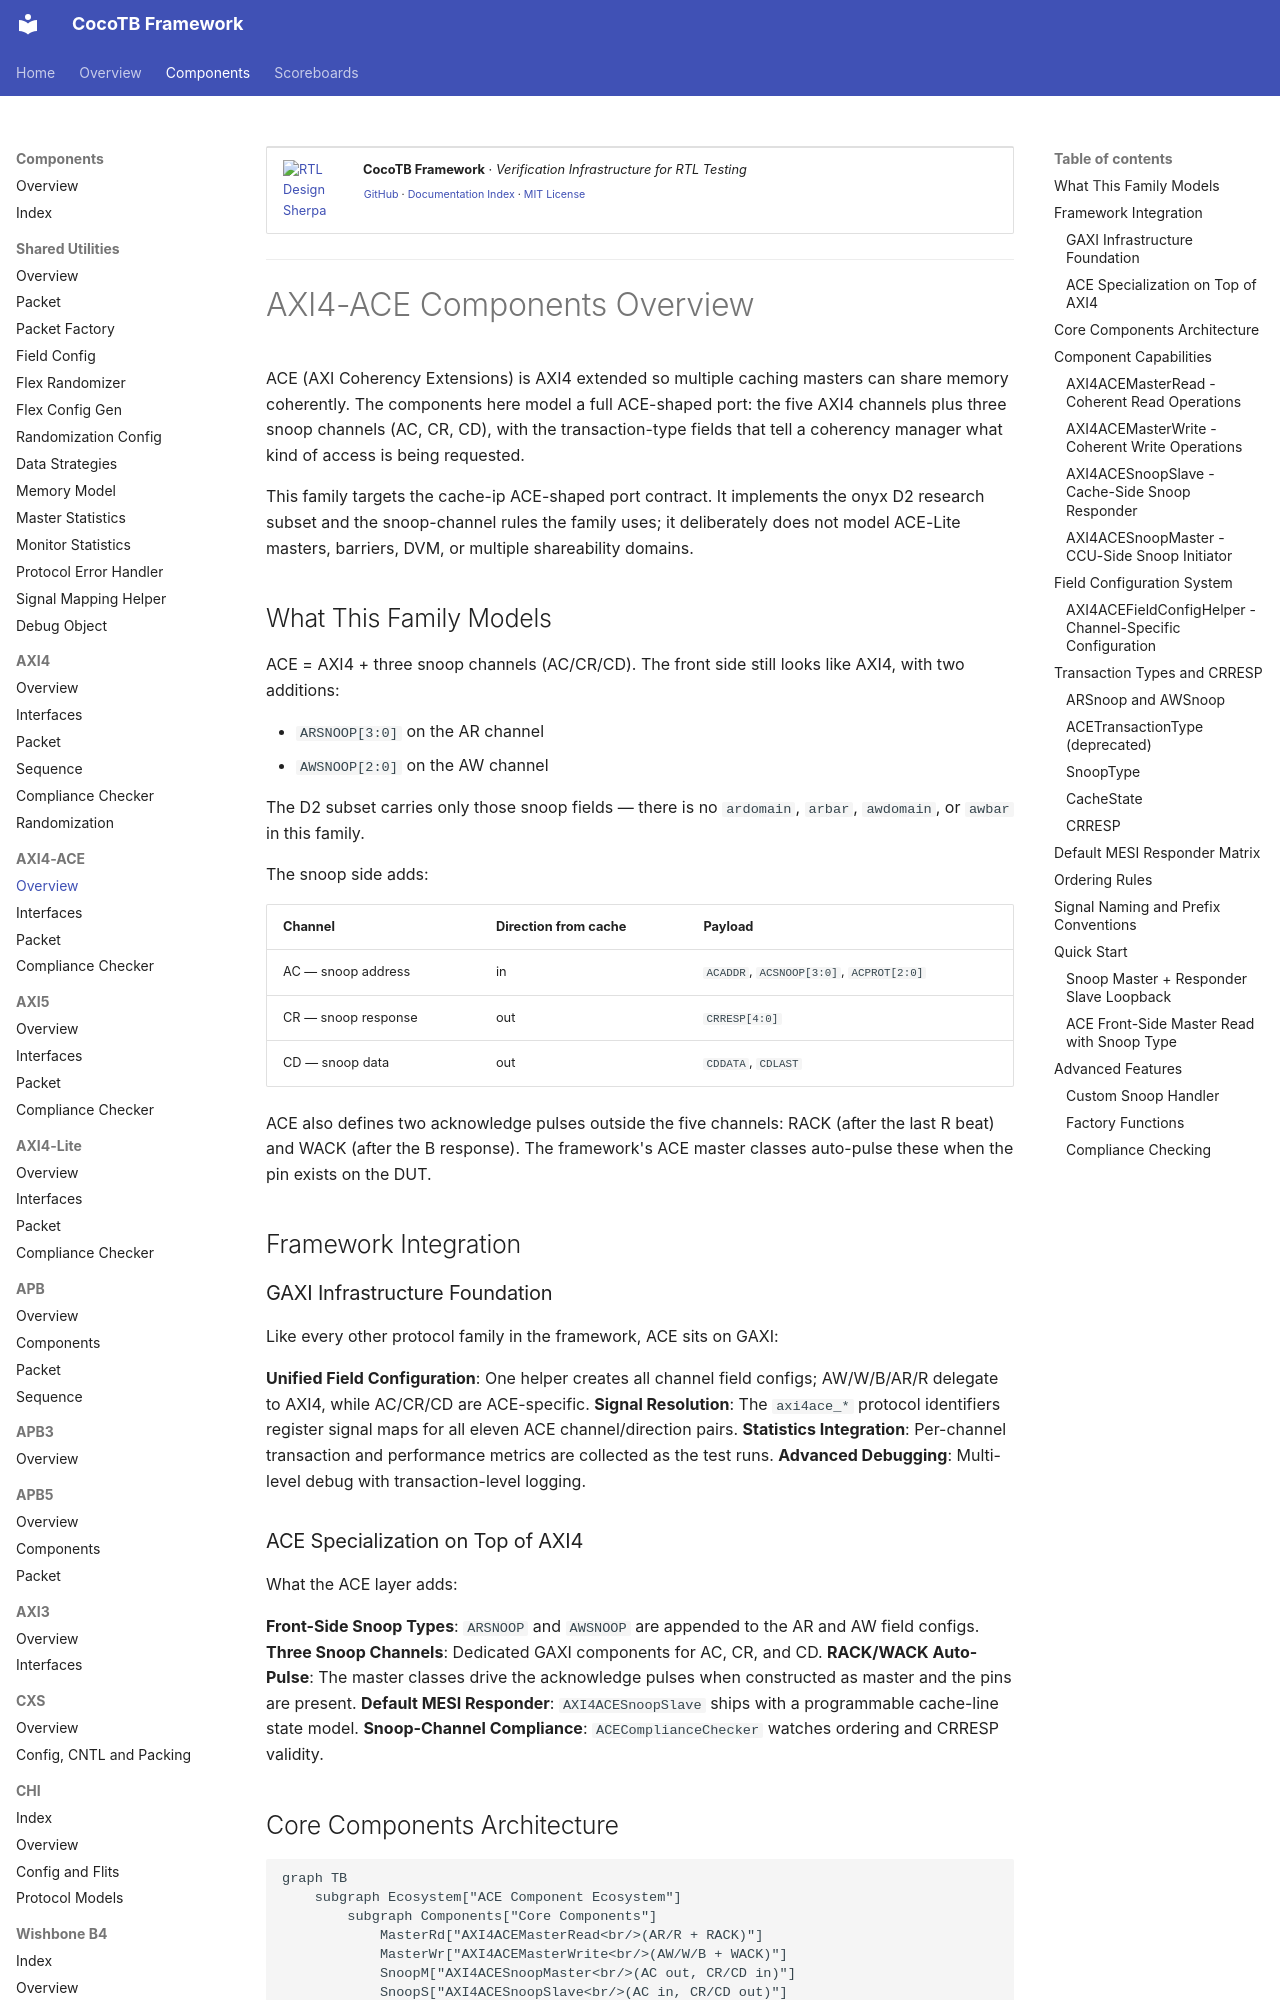

repository: sean-galloway/RTLDesignSherpa-DV · page: components/ace/components_ace_overview/index.html · generator: mkdocs

<!-- RTL Design Sherpa Documentation Header -->
<table>
<tr>
<td width="80">
  <a href="https://github.com/sean-galloway/RTLDesignSherpa-DV">
    <img src="https://raw.githubusercontent.com/sean-galloway/RTLDesignSherpa/main/docs/logos/Logo_200px.png" alt="RTL Design Sherpa" width="70">
  </a>
</td>
<td>
  <strong>CocoTB Framework</strong> · <em>Verification Infrastructure for RTL Testing</em><br>
  <sub>
    <a href="https://github.com/sean-galloway/RTLDesignSherpa-DV">GitHub</a> ·
    <a href="https://github.com/sean-galloway/RTLDesignSherpa/blob/main/docs/DOCUMENTATION_INDEX.md">Documentation Index</a> ·
    <a href="https://github.com/sean-galloway/RTLDesignSherpa/blob/main/LICENSE">MIT License</a>
  </sub>
</td>
</tr>
</table>

---

<!-- End Header -->

# AXI4-ACE Components Overview

ACE (AXI Coherency Extensions) is AXI4 extended so multiple caching masters can share memory coherently. The components here model a full ACE-shaped port: the five AXI4 channels plus three snoop channels (AC, CR, CD), with the transaction-type fields that tell a coherency manager what kind of access is being requested.

This family targets the cache-ip ACE-shaped port contract. It implements the onyx D2 research subset and the snoop-channel rules the family uses; it deliberately does not model ACE-Lite masters, barriers, DVM, or multiple shareability domains.

## What This Family Models

ACE = AXI4 + three snoop channels (AC/CR/CD). The front side still looks like AXI4, with two additions:

- `ARSNOOP[3:0]` on the AR channel
- `AWSNOOP[2:0]` on the AW channel

The D2 subset carries only those snoop fields — there is no `ardomain`, `arbar`, `awdomain`, or `awbar` in this family.

The snoop side adds:

| Channel | Direction from cache | Payload |
|---------|----------------------|---------|
| AC — snoop address | in | `ACADDR`, `ACSNOOP[3:0]`, `ACPROT[2:0]` |
| CR — snoop response | out | `CRRESP[4:0]` |
| CD — snoop data | out | `CDDATA`, `CDLAST` |

ACE also defines two acknowledge pulses outside the five channels: RACK (after the last R beat) and WACK (after the B response). The framework's ACE master classes auto-pulse these when the pin exists on the DUT.

## Framework Integration

### GAXI Infrastructure Foundation

Like every other protocol family in the framework, ACE sits on GAXI:

**Unified Field Configuration**: One helper creates all channel field configs; AW/W/B/AR/R delegate to AXI4, while AC/CR/CD are ACE-specific.
**Signal Resolution**: The `axi4ace_*` protocol identifiers register signal maps for all eleven ACE channel/direction pairs.
**Statistics Integration**: Per-channel transaction and performance metrics are collected as the test runs.
**Advanced Debugging**: Multi-level debug with transaction-level logging.
